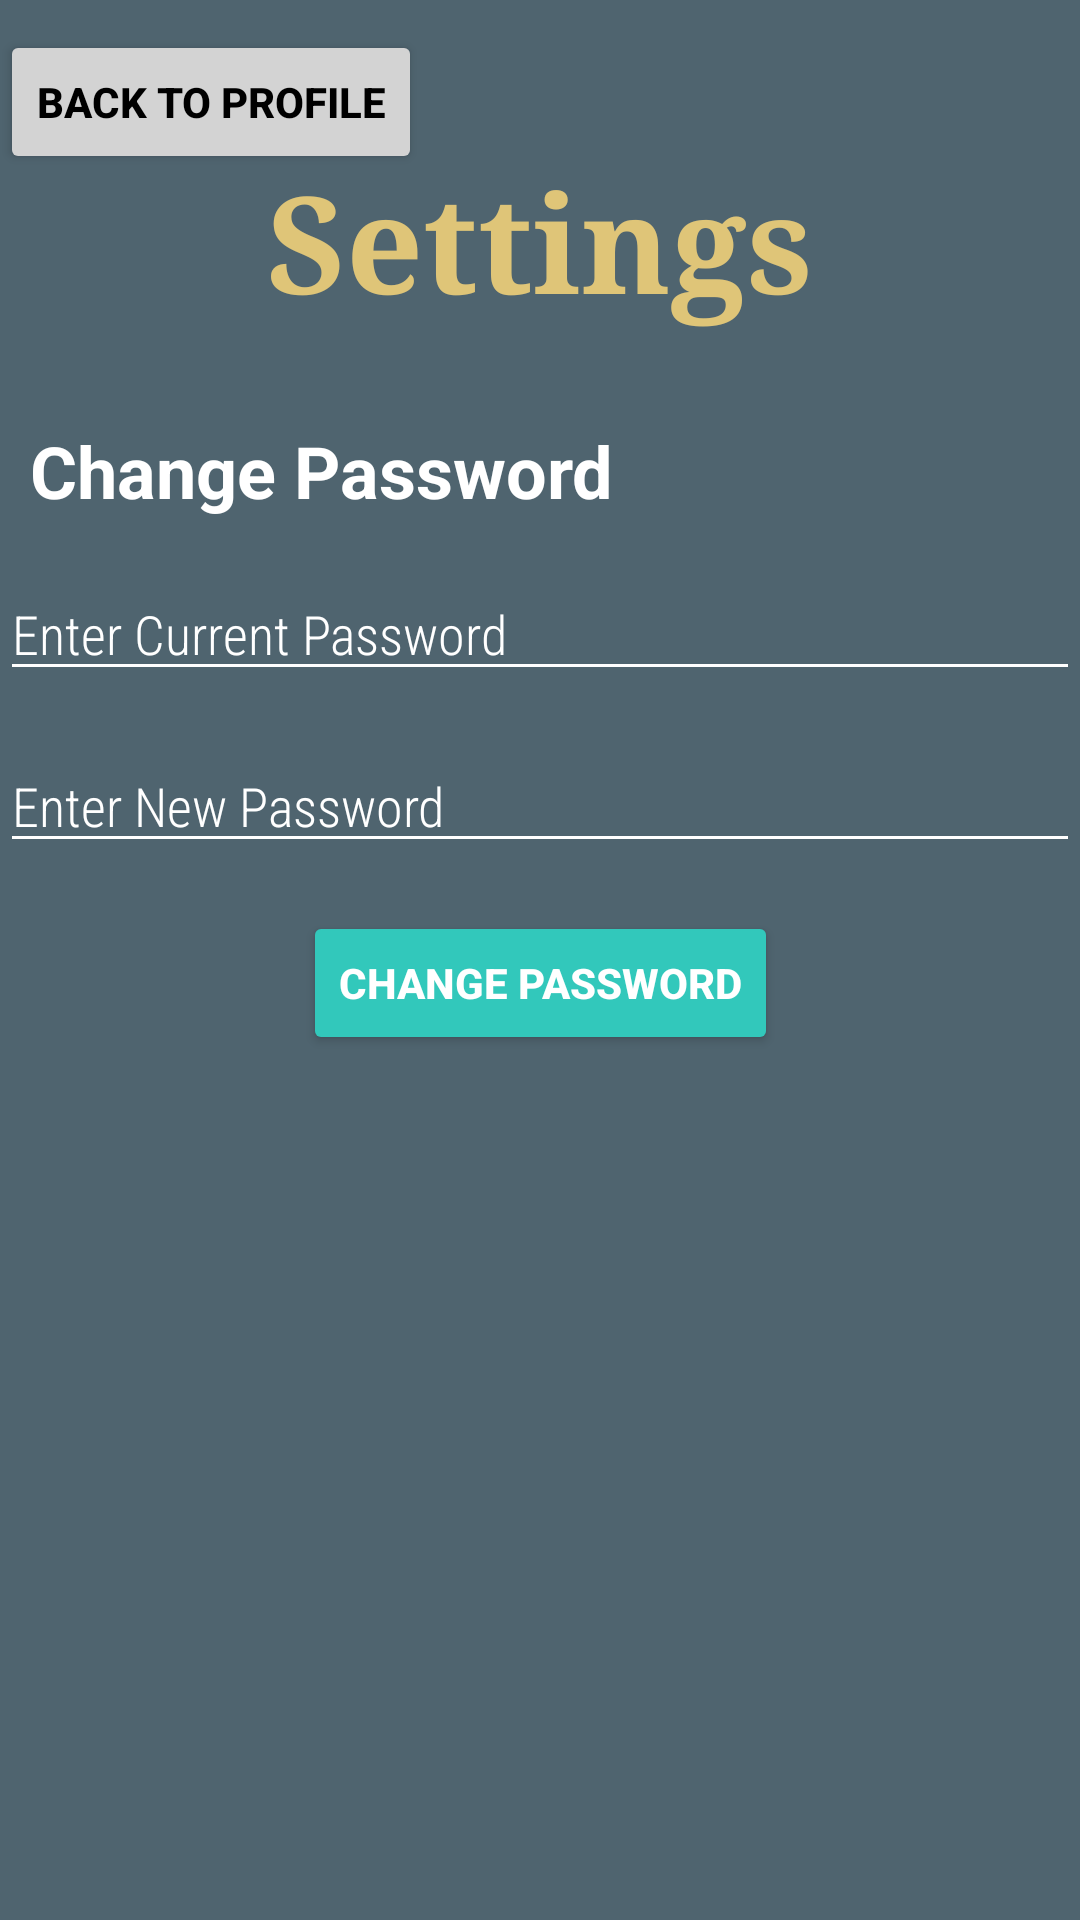

Write the Android layout XML for this screen, with the resource values it uses.
<!-- AndroidManifest.xml: application theme Theme.VotingAppProject -->
<!-- res/layout/activity_settings.xml -->
<?xml version="1.0" encoding="utf-8"?>
<ScrollView xmlns:android="http://schemas.android.com/apk/res/android"
    xmlns:app="http://schemas.android.com/apk/res-auto"
    xmlns:tools="http://schemas.android.com/tools"
    android:layout_width="match_parent"
    android:layout_height="match_parent"
    android:fillViewport="true">
<androidx.constraintlayout.widget.ConstraintLayout xmlns:android="http://schemas.android.com/apk/res/android"
    xmlns:app="http://schemas.android.com/apk/res-auto"
    xmlns:tools="http://schemas.android.com/tools"
    android:layout_width="match_parent"
    android:layout_height="match_parent"
    android:background="@color/blue"
    tools:context=".SettingsActivity">

    
    <TextView
        android:id="@+id/titleTextView"
        android:layout_width="wrap_content"
        android:layout_height="wrap_content"
        android:text="Settings"
        android:textSize="45dp"
        android:textStyle="bold"
        android:textColor="@color/gold"
        android:fontFamily="serif"
        android:layout_marginTop="40dp"
        app:layout_constraintEnd_toEndOf="parent"
        app:layout_constraintStart_toStartOf="parent"
        app:layout_constraintTop_toTopOf="@id/backToProfileButton" />

    
    <TextView
        android:id="@+id/changePasswordTextView"
        android:layout_width="wrap_content"
        android:layout_height="wrap_content"
        android:text="Change Password"
        android:textSize="24sp"
        android:textStyle="bold"
        android:textColor="@color/white"
        android:layout_marginTop="30dp"
        android:layout_marginStart="10dp"
        app:layout_constraintStart_toStartOf="parent"
        app:layout_constraintTop_toBottomOf="@id/titleTextView" />

    
    <EditText
        android:id="@+id/currentPasswordEditText"
        android:layout_width="0dp"
        android:layout_height="wrap_content"
        android:layout_marginTop="16dp"
        android:hint="Enter Current Password"
        android:textColorHint="@color/white"
        android:backgroundTint="@color/white"
        android:textColor="@color/white"
        app:layout_constraintEnd_toEndOf="parent"
        app:layout_constraintStart_toStartOf="parent"
        app:layout_constraintTop_toBottomOf="@id/changePasswordTextView"
        android:ems="10"
        android:inputType="text"
        android:textSize="18sp"
        android:fontFamily="sans-serif-condensed-light"
        android:drawableLeft="@drawable/baseline_password_24"
        android:drawablePadding="8dp"
        />

    
    <EditText
        android:id="@+id/newPasswordEditText"
        android:layout_width="0dp"
        android:layout_height="wrap_content"
        android:layout_marginTop="16dp"
        android:hint="Enter New Password"
        android:textColorHint="@color/white"
        android:backgroundTint="@color/white"
        android:textColor="@color/white"
        app:layout_constraintEnd_toEndOf="parent"
        app:layout_constraintStart_toStartOf="parent"
        app:layout_constraintTop_toBottomOf="@id/currentPasswordEditText"
        android:ems="10"
        android:inputType="text"
        android:textSize="18sp"
        android:fontFamily="sans-serif-condensed-light"
        android:drawableLeft="@drawable/baseline_password_24"
        android:drawablePadding="8dp"/>

    
    <Button
        android:id="@+id/submitButton"
        android:layout_width="wrap_content"
        android:layout_height="wrap_content"
        android:layout_marginTop="16dp"
        android:text="Change Password"
        android:textColor="@color/white"
        android:backgroundTint="#32C8BB"
        android:textStyle="bold"
        android:onClick="submitNewPassword"
        app:layout_constraintEnd_toEndOf="parent"
        app:layout_constraintStart_toStartOf="parent"
        app:layout_constraintTop_toBottomOf="@id/newPasswordEditText" />

    <Button
        android:id="@+id/backToProfileButton"
        android:layout_width="wrap_content"
        android:layout_height="wrap_content"
        android:layout_marginTop="10dp"
        android:text="Back to Profile"
        android:textColor="@color/black"
        android:backgroundTint="#D3D3D3"
        android:textStyle="bold"
        android:onClick="backToProfile"
        app:layout_constraintStart_toStartOf="parent"
        app:layout_constraintTop_toTopOf="parent"/>

</androidx.constraintlayout.widget.ConstraintLayout>
</ScrollView>
<!-- resources referenced by this layout -->
<resources>
  <color name="black">#FF000000</color>
  <color name="blue">#4F646F</color>
  <color name="gold">#DFC578</color>
  <color name="white">#FFFFFFFF</color>
  <style name="Theme.VotingAppProject" parent="Base.Theme.VotingAppProject" />
  <style name="Base.Theme.VotingAppProject" parent="Theme.Material3.DayNight.NoActionBar">
          
          
      </style>
</resources>
